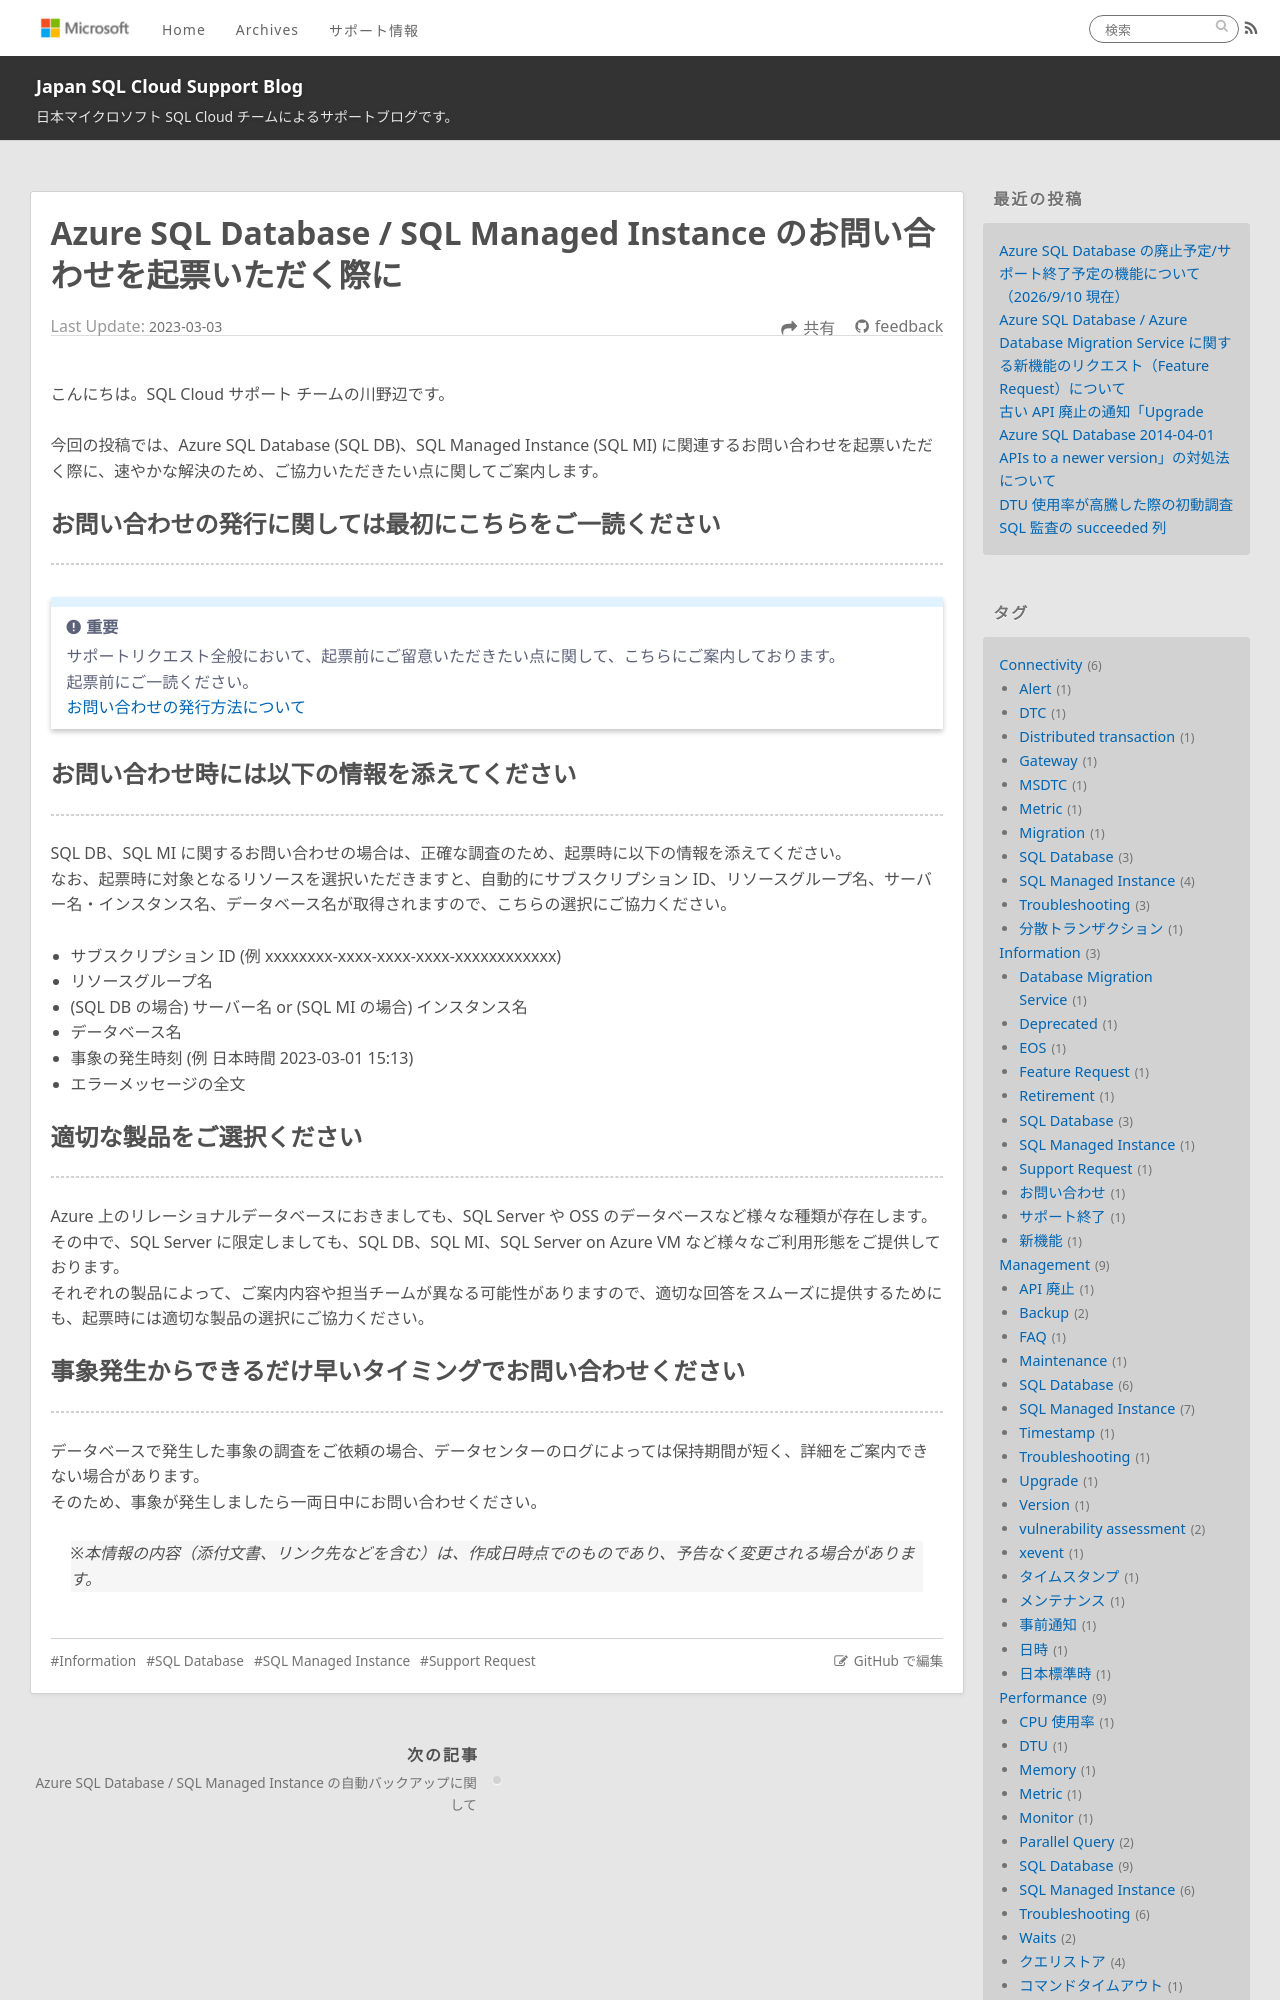

repository: jp-azuresql/blog · page: Information/support-request-guidance/index.html · generator: jekyll

---
title: Azure SQL Database / SQL Managed Instance のお問い合わせを起票いただく際に
date: 2023-03-03 15:00:00
tags:
  - Information
  - Support Request
  - SQL Database
  - SQL Managed Instance
---

こんにちは。SQL Cloud サポート チームの川野辺です。

今回の投稿では、Azure SQL Database (SQL DB)、SQL Managed Instance (SQL MI) に関連するお問い合わせを起票いただく際に、速やかな解決のため、ご協力いただきたい点に関してご案内します。

<!-- more -->

## お問い合わせの発行に関しては最初にこちらをご一読ください
---

> [!IMPORTANT]
> サポートリクエスト全般において、起票前にご留意いただきたい点に関して、こちらにご案内しております。
> 起票前にご一読ください。
> [お問い合わせの発行方法について](https://jpaztech.github.io/blog/information/How-to-inquiry-to-the-Azure-Support/)
